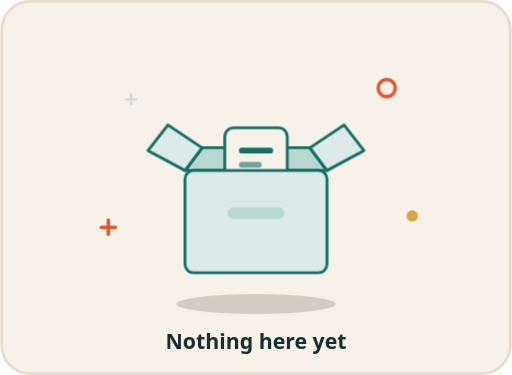
t = 0.00 s
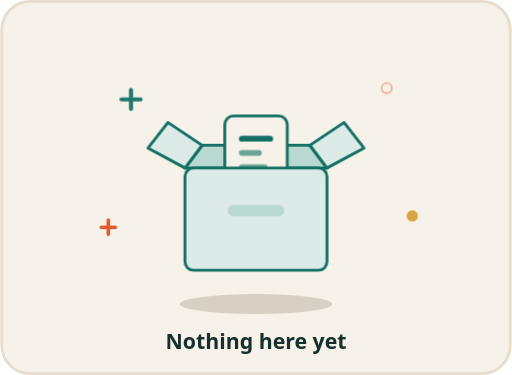
t = 0.97 s
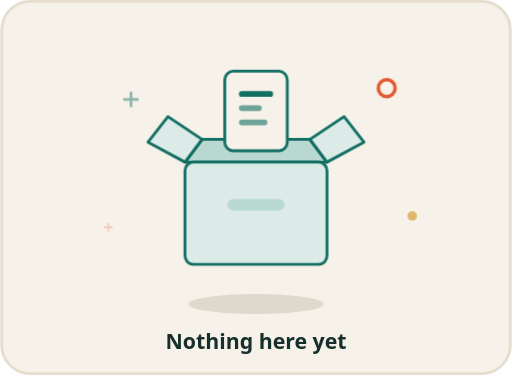
t = 1.93 s
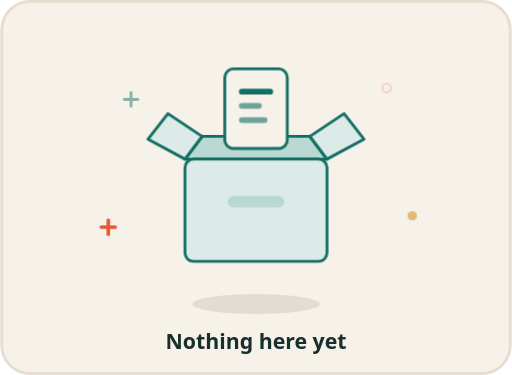
t = 2.90 s
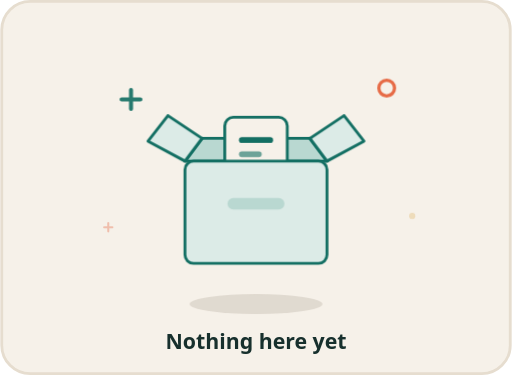
t = 3.87 s
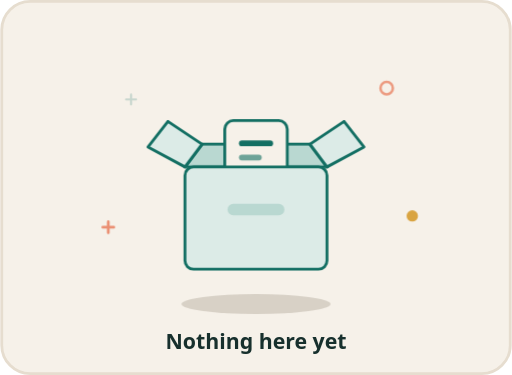
t = 4.83 s

The animated SVG that drew these frames (rendered in a browser with its animation timeline set to each time). Animation: 4 CSS @keyframes rules; one cycle of 5.80 s, repeats indefinitely.

<svg xmlns="http://www.w3.org/2000/svg" viewBox="0 0 360 264" width="360" height="264" role="img" aria-labelledby="title">
  <title id="title">Nothing here yet</title>
  <!-- Theme: deep teal + coral on sand. -->
  <style>
    :root {
      --bg: #F6F1E9; --border: #E6DDCF; --ink: #17302D; --muted: #A99F90;
      --primary: #136F63; --soft: #DCEBE7; --soft2: #B9D8D1;
      --accent: #E4572E; --pink: #E4572E; --amber: #D9A441;
    }
    @media (prefers-color-scheme: dark) {
      :root {
        --bg: #0F1A19; --border: #1F302E; --ink: #E7F0EE; --muted: #3E5552;
        --primary: #4FB3A4; --soft: #163330; --soft2: #1F4742;
        --accent: #FF7A52; --pink: #FF7A52; --amber: #E8B75A;
      }
    }
    text { font-family: ui-sans-serif, system-ui, -apple-system, "Segoe UI", Roboto, sans-serif; }
    .card    { fill: var(--bg); stroke: var(--border); stroke-width: 2; }
    .shape   { stroke: var(--primary); stroke-width: 2; stroke-linejoin: round; }
    .front   { fill: var(--soft); }
    .inside  { fill: var(--soft2); }
    .paper   { fill: var(--bg); }
    .ink-p   { fill: var(--primary); }
    .label   { fill: var(--soft2); }
    .shadow  { fill: var(--muted); }
    .caption { fill: var(--ink); font-size: 15px; font-weight: 600; }
    .c-primary { fill: var(--primary); } .c-pink { fill: var(--pink); }
    .c-accent  { fill: var(--accent); }  .c-amber { fill: var(--amber); }

    .float   { animation: float 3s ease-in-out infinite alternate; }
    .shadow  { transform-box: fill-box; transform-origin: center; opacity: .45; animation: shadow 3s ease-in-out infinite alternate; }
    .peek    { animation: peek 4s ease-in-out infinite; }
    .twinkle { transform-box: fill-box; transform-origin: center; animation: twinkle 2.4s ease-in-out infinite; }

    @keyframes float   { from { transform: translateY(0); } to { transform: translateY(-8px); } }
    @keyframes shadow  { from { transform: scaleX(1); opacity: .45; } to { transform: scaleX(.8); opacity: .25; } }
    @keyframes peek    { 0%, 15% { transform: translateY(34px); } 45%, 70% { transform: translateY(0); } 100% { transform: translateY(34px); } }
    @keyframes twinkle { 0%, 100% { opacity: .2; transform: scale(.5); } 50% { opacity: 1; transform: scale(1); } }

    @media (prefers-reduced-motion: reduce) { * { animation: none !important; } }
  </style>

  <rect class="card" x="1" y="1" width="358" height="262" rx="20"/>

  <ellipse class="shadow" cx="180" cy="214" rx="56" ry="7"/>

  <g class="float">
    <!-- back of the open box -->
    <path class="shape inside" d="M130 120 L142 104 H218 L230 120 Z"/>
    <!-- document peeking out -->
    <g class="peek">
      <rect class="shape paper" x="158" y="56" width="44" height="56" rx="6"/>
      <rect class="ink-p" x="168" y="70" width="24" height="4" rx="2"/>
      <rect class="ink-p" x="168" y="80" width="16" height="4" rx="2" opacity=".6"/>
      <rect class="ink-p" x="168" y="90" width="20" height="4" rx="2" opacity=".6"/>
    </g>
    <!-- front + flaps -->
    <rect class="shape front" x="130" y="120" width="100" height="72" rx="6"/>
    <rect class="label" x="160" y="146" width="40" height="8" rx="4"/>
    <path class="shape front" d="M130 120 L142 104 L118 88 L104 106 Z"/>
    <path class="shape front" d="M230 120 L218 104 L242 88 L256 106 Z"/>
  </g>

  <!-- quiet geometric marks instead of sparkles -->
  <g transform="translate(92 70)"><path class="twinkle" d="M-7 0 H7 M0 -7 V7" style="fill:none; stroke:var(--primary); stroke-width:3; stroke-linecap:round"/></g>
  <g transform="translate(272 62)"><circle class="twinkle" r="6" style="fill:none; stroke:var(--accent); stroke-width:2.5; animation-delay:.6s"/></g>
  <g transform="translate(290 152)"><circle class="c-amber twinkle" r="4" style="animation-delay:1.2s"/></g>
  <g transform="translate(76 160)"><path class="twinkle" d="M-5 0 H5 M0 -5 V5" style="fill:none; stroke:var(--accent); stroke-width:2.5; stroke-linecap:round; animation-delay:1.8s"/></g>

  <text class="caption" x="180" y="246" text-anchor="middle">Nothing here yet</text>
</svg>
